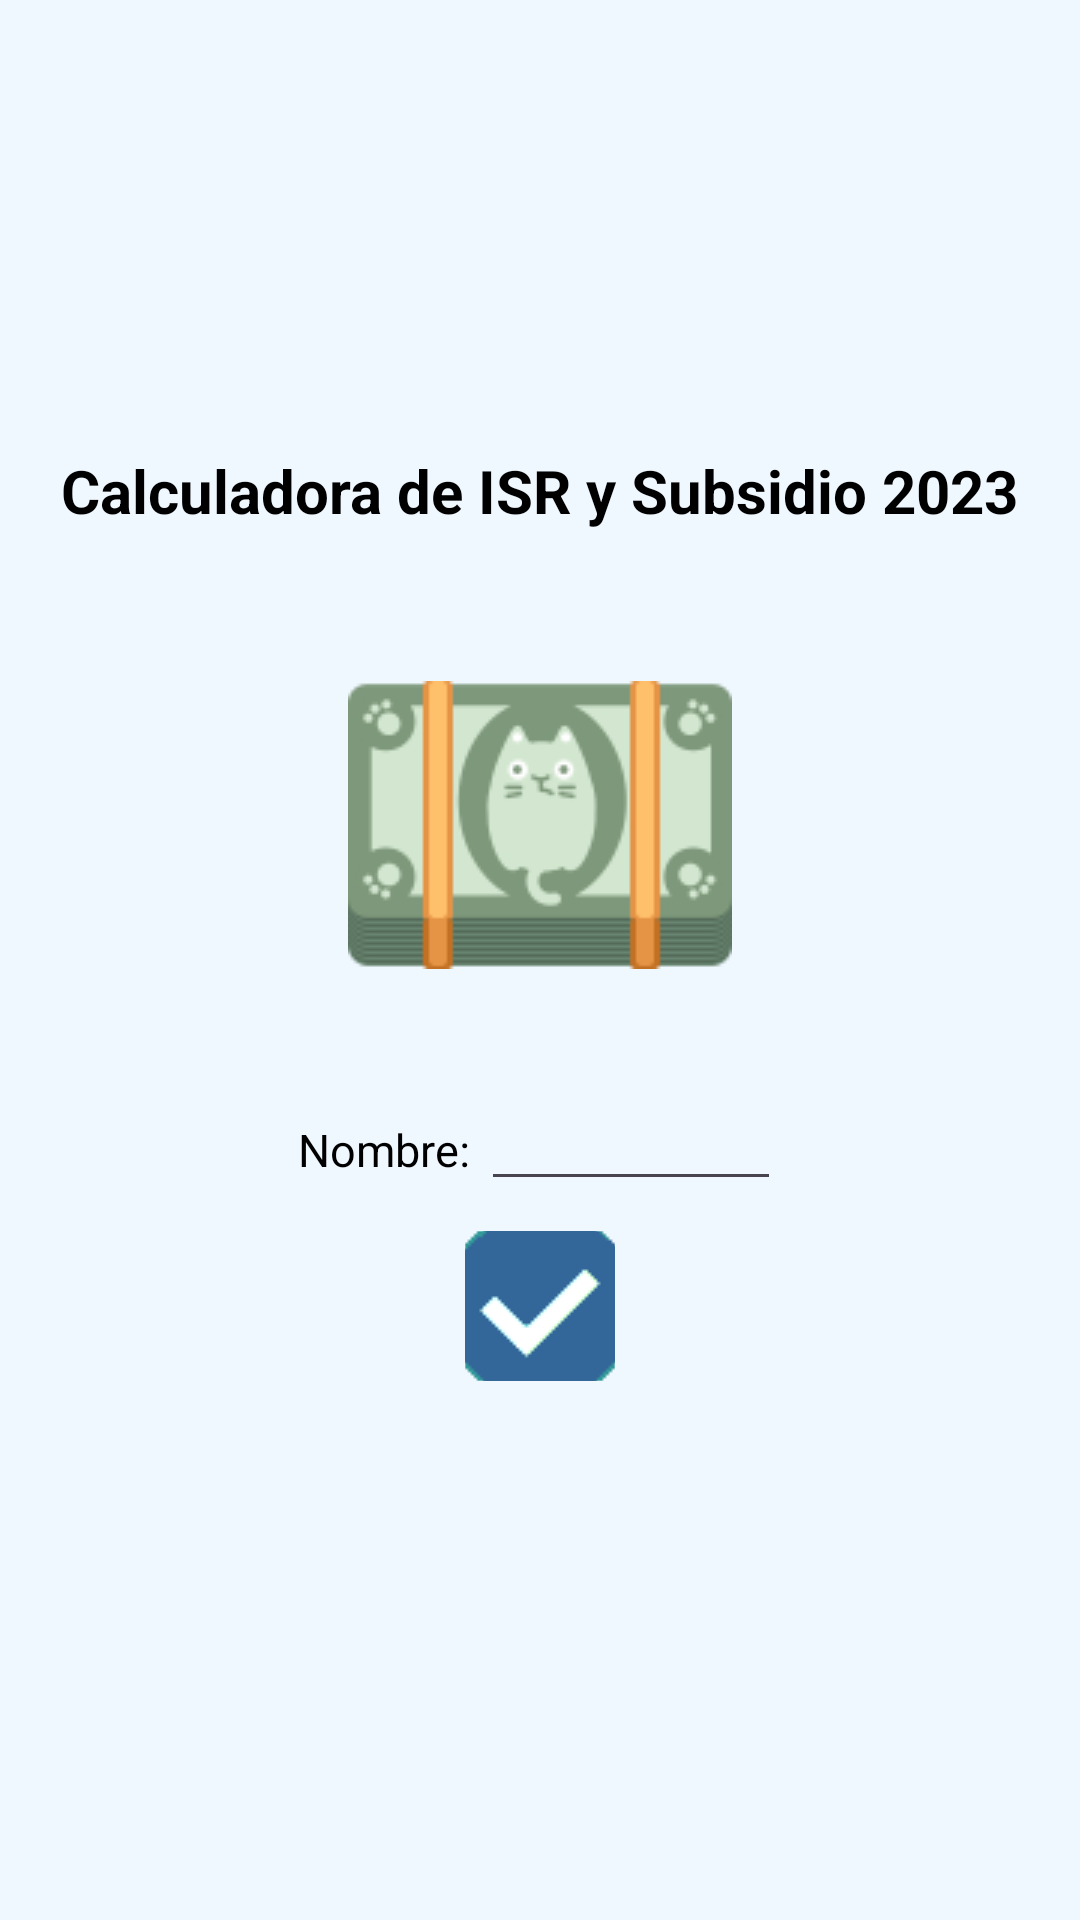

Produce the Android XML layout that renders to this screen, including the resource entries it uses.
<!-- AndroidManifest.xml: application theme Theme.ISRYSubsidio2023 -->
<!-- res/layout/login_layout.xml -->
<?xml version="1.0" encoding="utf-8"?>
<LinearLayout
    xmlns:android="http://schemas.android.com/apk/res/android"
    xmlns:tools="http://schemas.android.com/tools"
    android:background="#F0F8FF"
    android:layout_width="match_parent"
    android:layout_height="match_parent"
    tools:context=".Login"
    android:orientation="vertical">

    <TextView
        android:layout_marginTop="150dp"
        android:layout_width="wrap_content"
        android:layout_height="wrap_content"
        android:textSize="20dp"
        android:layout_gravity="center"
        android:textColor="#000000"
        android:textStyle="bold"
        android:text="Calculadora de ISR y Subsidio 2023">
    </TextView>

    <ImageView
        android:layout_marginTop="50dp"
        android:layout_width="wrap_content"
        android:layout_height="wrap_content"
        android:layout_gravity="center"
        android:src="@drawable/cat">
    </ImageView>

    <LinearLayout
        android:layout_marginTop="40dp"
        android:orientation="horizontal"
        android:layout_gravity="center"
        android:layout_width="wrap_content"
        android:layout_height="wrap_content">

        <TextView
            android:layout_width="wrap_content"
            android:layout_height="wrap_content"
            android:textSize="15dp"
            android:textColor="#000000"
            android:text="Nombre: ">
        </TextView>

        <EditText
            android:id="@+id/Name"
            android:textSize="15dp"
            android:textColor="#000000"
            android:layout_width="100dp"
            android:layout_height="wrap_content">
        </EditText>
    </LinearLayout>

    <ImageButton
        android:id="@+id/Accept"
        android:layout_marginTop="10dp"
        android:layout_width="50dp"
        android:layout_height="50dp"
        android:layout_gravity="center"
        android:src="@drawable/accept">
    </ImageButton>

</LinearLayout>
<!-- resources referenced by this layout -->
<resources>
  <!-- drawable accept: png bitmap (drawable, 2220 bytes) -->
  <!-- drawable cat: png bitmap (drawable, 6670 bytes) -->
  <style name="Theme.ISRYSubsidio2023" parent="Base.Theme.ISRYSubsidio2023" />
  <style name="Base.Theme.ISRYSubsidio2023" parent="Theme.Material3.DayNight.NoActionBar">
          <item name="colorPrimary">@color/barra</item>
          
          
      </style>
  <color name="barra">#1a6f89</color>
</resources>
